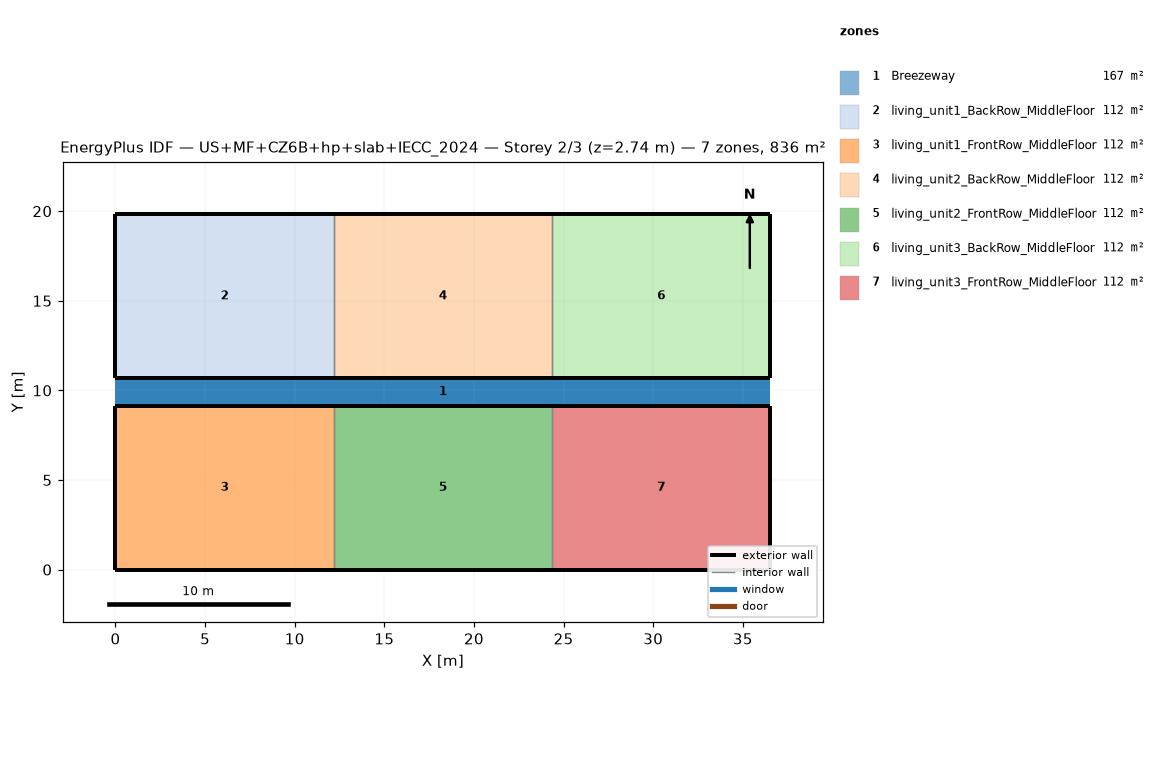
=== STOREY PLAN SPEC (per zone: floor XY polygon, exterior-wall plan segments, windows/doors) ===
zone 1: Breezeway  (167.0 m²)
  floor: (36.54, 9.16) (0.00, 9.16) (0.00, 10.68) (36.54, 10.68)
  floor: (36.54, 9.16) (0.00, 9.16) (0.00, 10.68) (36.54, 10.68)
  floor: (36.54, 9.16) (0.00, 9.16) (0.00, 10.68) (36.54, 10.68)
zone 2: living_unit1_BackRow_MiddleFloor  (111.5 m²)
  floor: (12.18, 10.68) (0.00, 10.68) (0.00, 19.84) (12.18, 19.84)
  exterior wall: (0.00, 10.68) – (12.18, 10.68)  [12.2 m]
  exterior wall: (12.18, 19.84) – (0.00, 19.84)  [12.2 m]
  exterior wall: (0.00, 19.84) – (0.00, 10.68)  [9.2 m]
  interior walls: 1
zone 3: living_unit1_FrontRow_MiddleFloor  (111.5 m²)
  floor: (12.18, 0.00) (0.00, 0.00) (0.00, 9.16) (12.18, 9.16)
  exterior wall: (0.00, 0.00) – (12.18, 0.00)  [12.2 m]
  exterior wall: (12.18, 9.16) – (0.00, 9.16)  [12.2 m]
  exterior wall: (0.00, 9.16) – (0.00, 0.00)  [9.2 m]
  interior walls: 1
zone 4: living_unit2_BackRow_MiddleFloor  (111.5 m²)
  floor: (24.36, 10.68) (12.18, 10.68) (12.18, 19.84) (24.36, 19.84)
  exterior wall: (12.18, 10.68) – (24.36, 10.68)  [12.2 m]
  exterior wall: (24.36, 19.84) – (12.18, 19.84)  [12.2 m]
  interior walls: 2
zone 5: living_unit2_FrontRow_MiddleFloor  (111.5 m²)
  floor: (24.36, 0.00) (12.18, 0.00) (12.18, 9.16) (24.36, 9.16)
  exterior wall: (12.18, 0.00) – (24.36, 0.00)  [12.2 m]
  exterior wall: (24.36, 9.16) – (12.18, 9.16)  [12.2 m]
  interior walls: 2
zone 6: living_unit3_BackRow_MiddleFloor  (111.5 m²)
  floor: (36.54, 10.68) (24.36, 10.68) (24.36, 19.84) (36.54, 19.84)
  exterior wall: (24.36, 10.68) – (36.54, 10.68)  [12.2 m]
  exterior wall: (36.54, 10.68) – (36.54, 19.84)  [9.2 m]
  exterior wall: (36.54, 19.84) – (24.36, 19.84)  [12.2 m]
  interior walls: 1
zone 7: living_unit3_FrontRow_MiddleFloor  (111.5 m²)
  floor: (36.54, 0.00) (24.36, 0.00) (24.36, 9.16) (36.54, 9.16)
  exterior wall: (24.36, 0.00) – (36.54, 0.00)  [12.2 m]
  exterior wall: (36.54, 0.00) – (36.54, 9.16)  [9.2 m]
  exterior wall: (36.54, 9.16) – (24.36, 9.16)  [12.2 m]
  interior walls: 1

=== DERIVED (storey summary) ===
Building: US+MF+CZ6B+hp+slab+IECC_2024
Storey: 2 of 3  (floor level z = 2.74 m)
Storey gross floor area: 836.2 m²
Zones on this storey: 7
  - Breezeway: floor 167.0 m²
  - living_unit1_BackRow_MiddleFloor: floor 111.5 m²; exterior wall 33.5 m (86.9 m²); WWR 0.0%
  - living_unit1_FrontRow_MiddleFloor: floor 111.5 m²; exterior wall 33.5 m (86.9 m²); WWR 0.0%
  - living_unit2_BackRow_MiddleFloor: floor 111.5 m²; exterior wall 24.4 m (63.1 m²); WWR 0.0%
  - living_unit2_FrontRow_MiddleFloor: floor 111.5 m²; exterior wall 24.4 m (63.1 m²); WWR 0.0%
  - living_unit3_BackRow_MiddleFloor: floor 111.5 m²; exterior wall 33.5 m (86.9 m²); WWR 0.0%
  - living_unit3_FrontRow_MiddleFloor: floor 111.5 m²; exterior wall 33.5 m (86.9 m²); WWR 0.0%
Zone adjacency (shared interzone walls):
  - living_unit1_BackRow_MiddleFloor ↔ living_unit2_BackRow_MiddleFloor
  - living_unit1_FrontRow_MiddleFloor ↔ living_unit2_FrontRow_MiddleFloor
  - living_unit2_BackRow_MiddleFloor ↔ living_unit3_BackRow_MiddleFloor
  - living_unit2_FrontRow_MiddleFloor ↔ living_unit3_FrontRow_MiddleFloor